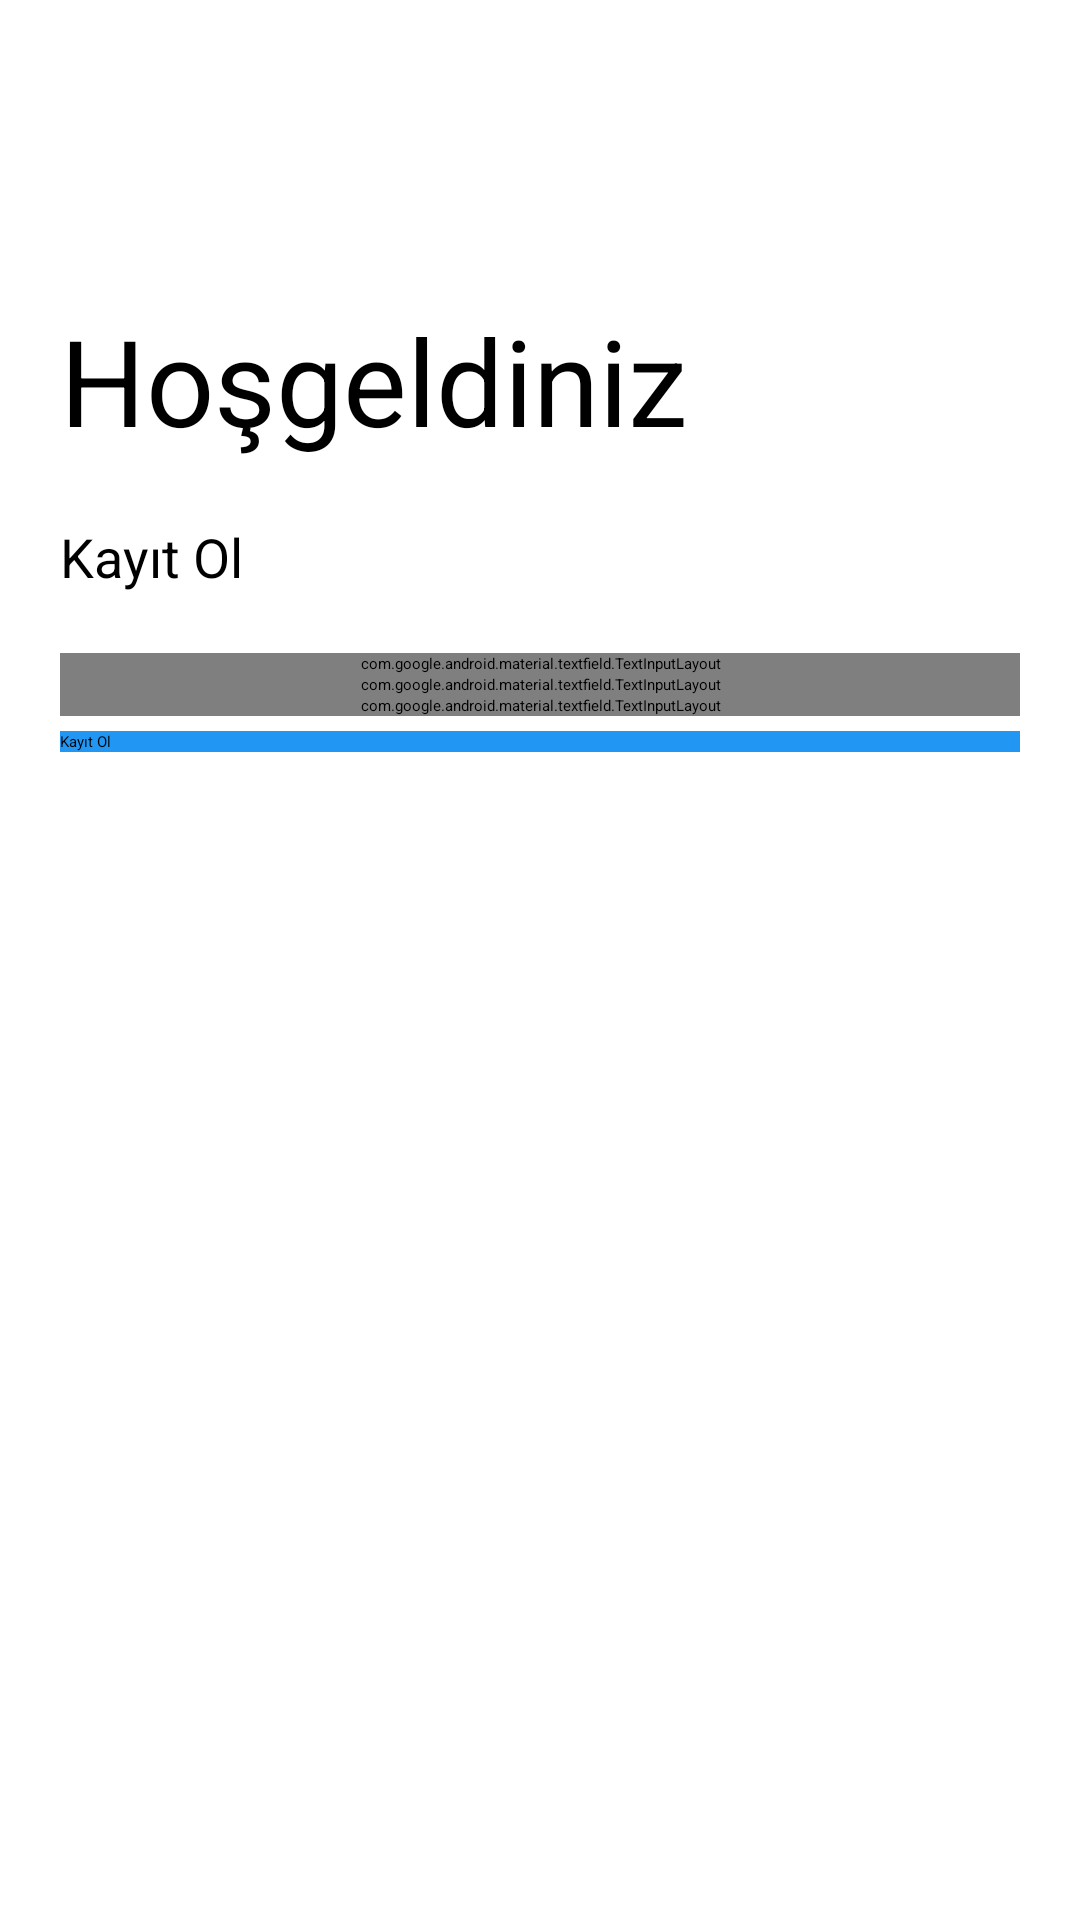

Write the Android layout XML for this screen, with the resource values it uses.
<!-- AndroidManifest.xml: application theme Theme.Yolarkadasim -->
<!-- res/layout/activity_kayit_ol_sayfasi.xml -->
<?xml version="1.0" encoding="utf-8"?>
<LinearLayout
    xmlns:android="http://schemas.android.com/apk/res/android"
    xmlns:app="http://schemas.android.com/apk/res-auto"
    xmlns:tools="http://schemas.android.com/tools"
    android:layout_width="match_parent"
    android:layout_height="match_parent"
    tools:context=".KayitOlSayfasi"
    android:orientation="vertical"
    android:padding="20dp">

    <TextView
        android:id="@+id/hosgeldin_baslikyazisi"
        android:layout_width="wrap_content"
        android:layout_height="wrap_content"
        android:text="Hoşgeldiniz"
        android:textSize="40sp"
        android:layout_marginTop="80dp"
        android:textColor="@color/black"/>
    <TextView
        android:layout_width="wrap_content"
        android:layout_height="wrap_content"
        android:text="Kayıt Ol"
        android:textSize="18sp"
        android:layout_marginTop="20dp"/>

    <LinearLayout
        android:layout_width="match_parent"
        android:layout_height="wrap_content"
        android:layout_marginTop="20dp"
        android:layout_marginBottom="20dp"
        android:orientation="vertical">

        <com.google.android.material.textfield.TextInputLayout
            android:layout_width="match_parent"
            android:layout_height="wrap_content"
            style="@style/Widget.MaterialComponents.TextInputLayout.OutlinedBox"
            android:hint="E-posta">

            <com.google.android.material.textfield.TextInputEditText
                android:layout_width="match_parent"
                android:layout_height="wrap_content"
                android:id="@+id/kullaniciadi_kayitol_edittext" />
        </com.google.android.material.textfield.TextInputLayout>
        <com.google.android.material.textfield.TextInputLayout
            android:layout_width="match_parent"
            android:layout_height="wrap_content"
            style="@style/Widget.MaterialComponents.TextInputLayout.OutlinedBox"
            android:hint="Şifre"
            app:passwordToggleEnabled="true">

            <com.google.android.material.textfield.TextInputEditText
                android:layout_width="match_parent"
                android:layout_height="wrap_content"
                android:inputType="textPassword"
                android:id="@+id/sifre_kayitol_edittext"/>
        </com.google.android.material.textfield.TextInputLayout>
        <com.google.android.material.textfield.TextInputLayout
            android:layout_width="match_parent"
            android:layout_height="wrap_content"
            style="@style/Widget.MaterialComponents.TextInputLayout.OutlinedBox"
            android:hint="Şifreyi tekrar giriniz"
            app:passwordToggleEnabled="true">

            <com.google.android.material.textfield.TextInputEditText
                android:layout_width="match_parent"
                android:layout_height="wrap_content"
                android:inputType="textPassword"
                android:id="@+id/yenisifre_kayitol_edittext" />
        </com.google.android.material.textfield.TextInputLayout>

        <Button
            android:id="@+id/kayitolma_butonu"
            android:layout_width="match_parent"
            android:layout_height="wrap_content"
            android:background="#2196F3"
            android:text="Kayıt Ol"
            android:elevation="0dp"
            android:layout_marginTop="5dp"
            android:layout_marginBottom="5dp"
            android:onClick="kaydetbutonu"/>


    </LinearLayout>

</LinearLayout>
<!-- resources referenced by this layout -->
<resources>
  <color name="black">#FF000000</color>
</resources>
